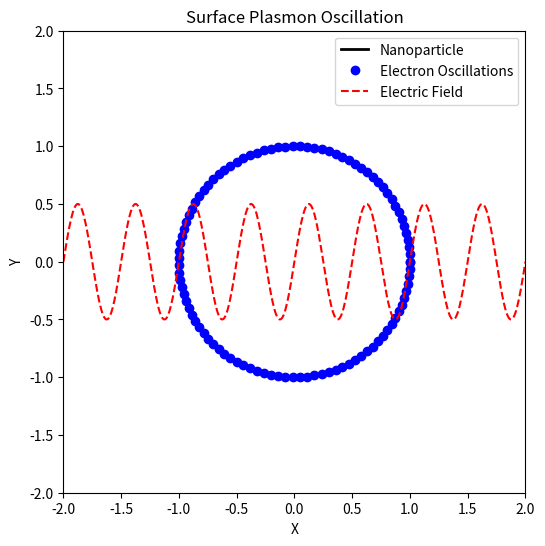

The script that saved this image:
import numpy as np
import matplotlib.pyplot as plt
from matplotlib.animation import FuncAnimation

# Parameters
radius = 1.0  # Radius of the nanoparticle (arbitrary units)
n_points = 100  # Number of points around the circle
frequency = 2.0  # Oscillation frequency
frames = 100  # Number of animation frames

# Create a circle representing the nanoparticle
theta = np.linspace(0, 2 * np.pi, n_points)
x_circle = radius * np.cos(theta)
y_circle = radius * np.sin(theta)

# Electric field parameters (external light wave)
field_amplitude = 0.5
field_x = np.linspace(-2 * radius, 2 * radius, 500)

# Initialize figure
fig, ax = plt.subplots(figsize=(6, 6))
ax.set_xlim(-2, 2)
ax.set_ylim(-2, 2)
ax.set_aspect('equal')
ax.set_title("Surface Plasmon Oscillation")
ax.set_xlabel("X")
ax.set_ylabel("Y")

# Plot the nanoparticle and field
particle, = ax.plot(x_circle, y_circle, 'k', linewidth=2, label="Nanoparticle")
electrons, = ax.plot([], [], 'bo', label="Electron Oscillations")
field_line, = ax.plot([], [], 'r--', label="Electric Field")

# Initialize empty electron positions
electron_positions_x = []
electron_positions_y = []

# Animation update function
def update(frame):
    global electron_positions_x, electron_positions_y
    # Update electron positions (oscillation)
    displacement = field_amplitude * np.sin(2 * np.pi * frequency * frame / frames)
    electron_positions_x = (radius + displacement) * np.cos(theta)
    electron_positions_y = (radius + displacement) * np.sin(theta)
    
    # Update electric field
    field_y = field_amplitude * np.sin(2 * np.pi * frequency * field_x + frame / frames * 2 * np.pi)
    
    # Update plots
    electrons.set_data(electron_positions_x, electron_positions_y)
    field_line.set_data(field_x, field_y)
    return particle, electrons, field_line

# Create animation
ani = FuncAnimation(fig, update, frames=frames, interval=50, blit=True)

# Display animation
plt.legend()
plt.show()
